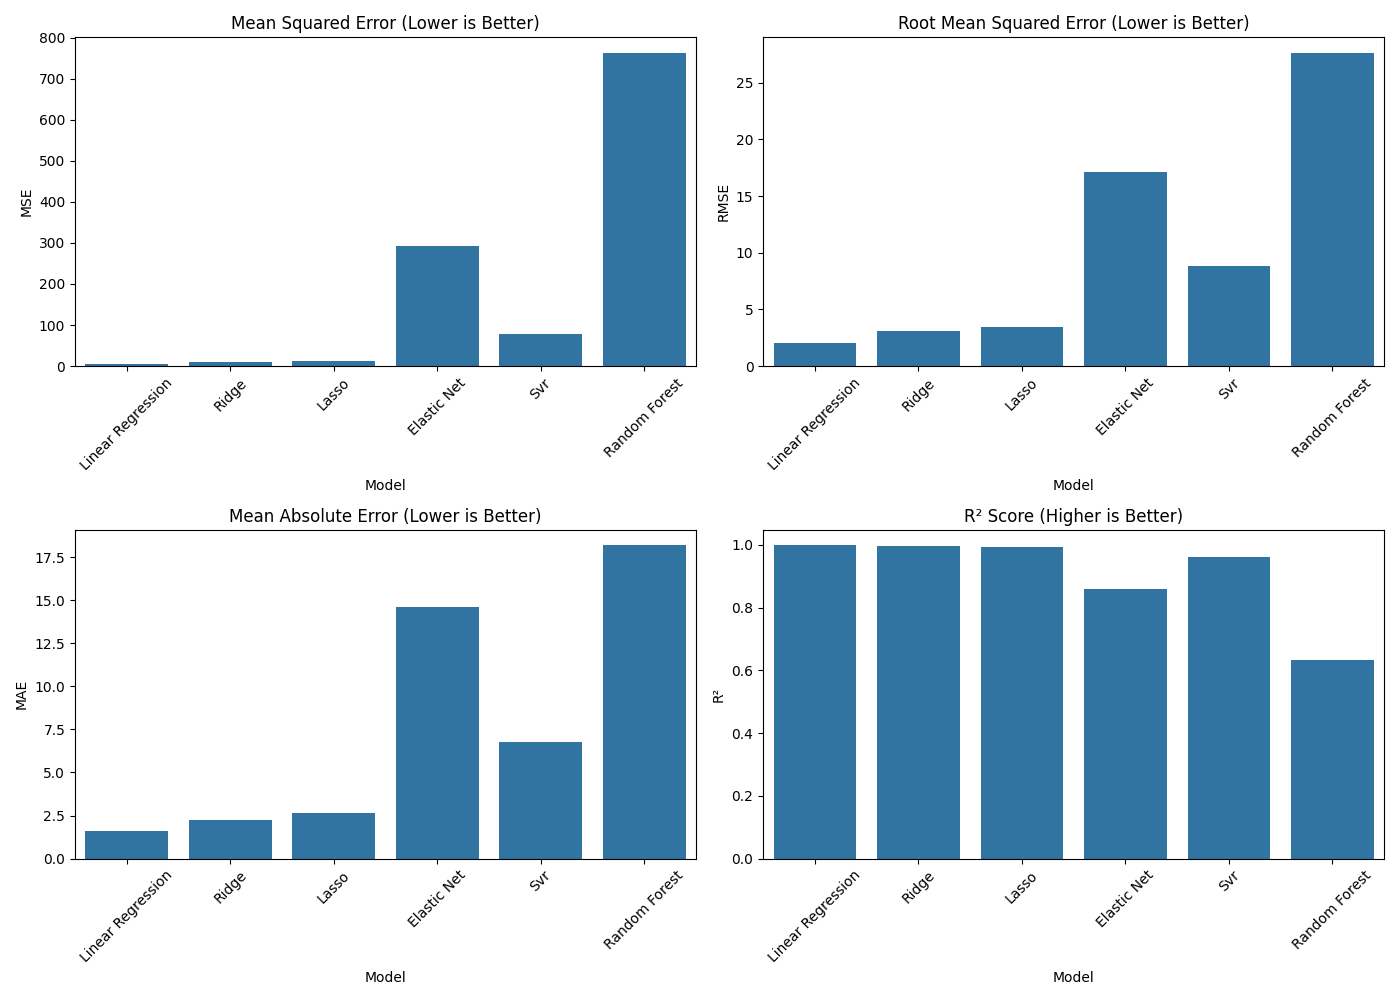

Values plotted in this chart, from the file beside it:
Model, MSE, RMSE, MAE, R²
Linear Regression, 4.162, 2.04, 1.604, 0.998
Ridge, 9.547, 3.09, 2.256, 0.9954
Lasso, 11.74, 3.426, 2.621, 0.9944
Elastic Net, 292.9, 17.12, 14.63, 0.8592
Svr, 78.31, 8.849, 6.754, 0.9624
Random Forest, 762.5, 27.61, 18.18, 0.6335
